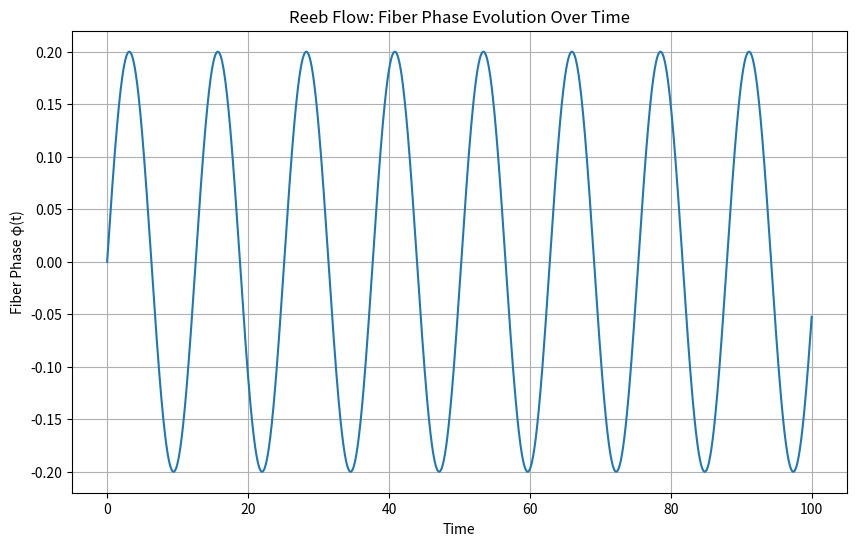

Python code for this plot:
import numpy as np
from scipy.integrate import solve_ivp
import matplotlib.pyplot as plt

# Parameters
omega = 1.0       # Gravitational wave frequency
epsilon = 0.1     # Fiber coupling strength
omega_f = 0.5     # Fiber phase oscillation frequency
delta = 0.0       # Phase offset

def contact_flow(t, y):
    q_plus, p_plus, q_cross, p_cross, psi, phi = y
    
    # Hamiltonian components
    H_plus = 0.5 * (p_plus ** 2 + omega ** 2 * q_plus ** 2)
    H_cross = 0.5 * (p_cross ** 2 + omega ** 2 * q_cross ** 2)
    H_c = H_plus + H_cross + epsilon * np.cos(omega_f * t + delta) * psi

    # Equations of motion
    dq_plus = p_plus
    dp_plus = -omega ** 2 * q_plus
    dq_cross = p_cross
    dp_cross = -omega ** 2 * q_cross
    dpsi = - (q_plus * dq_plus + q_cross * dq_cross) + H_c
    dphi = epsilon * np.cos(omega_f * t + delta)

    return [dq_plus, dp_plus, dq_cross, dp_cross, dpsi, dphi]

# Initial conditions
y0 = [0.1, 0.0, 0.1, 0.0, 0.0, 0.0]
t_span = (0, 100)
t_eval = np.linspace(t_span[0], t_span[1], 10000)

sol = solve_ivp(contact_flow, t_span, y0, t_eval=t_eval)

# Plot the fiber phase evolution
plt.figure(figsize=(10, 6))
plt.plot(sol.t, sol.y[5])
plt.xlabel('Time')
plt.ylabel('Fiber Phase φ(t)')
plt.title('Reeb Flow: Fiber Phase Evolution Over Time')
plt.grid()
plt.show()
